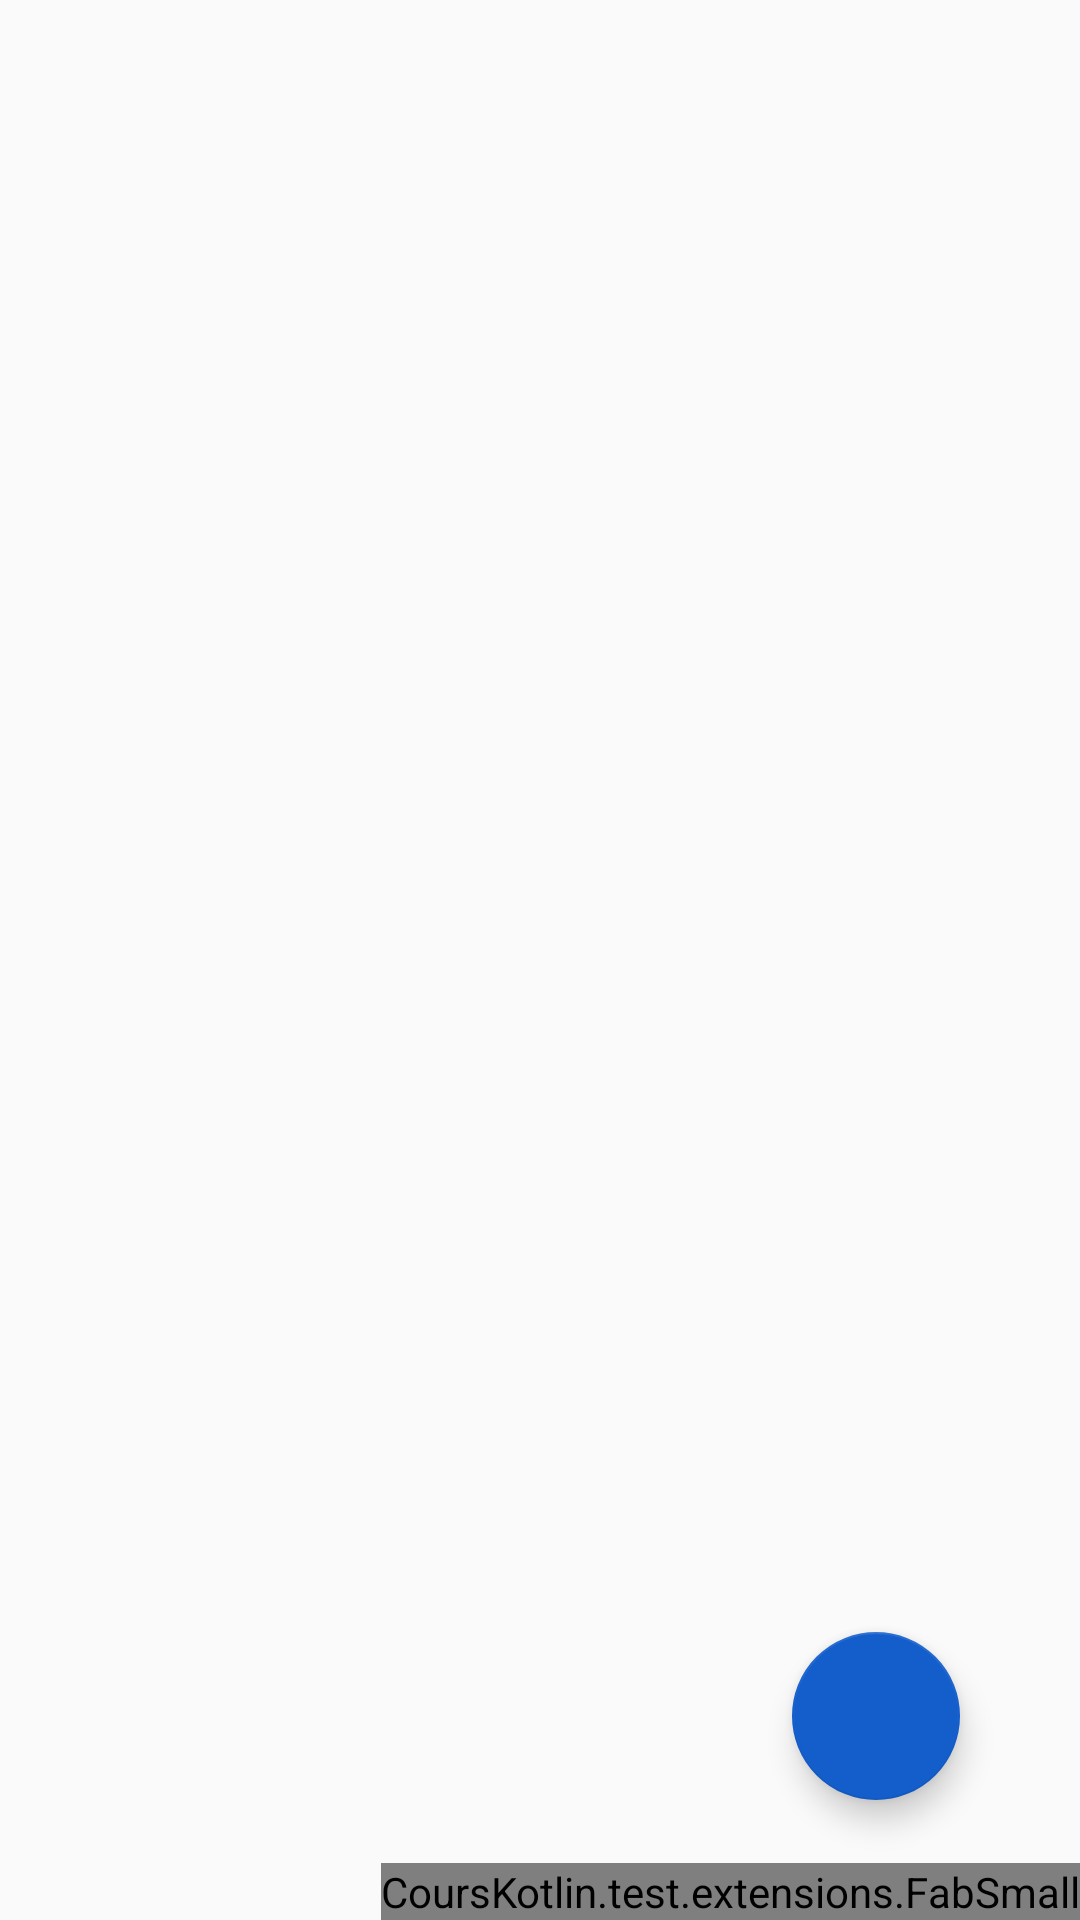

The Android layout XML behind this screen, and the referenced resources:
<!-- AndroidManifest.xml: application theme AppTheme -->
<!-- res/layout/fragment_barcode_list.xml -->
<?xml version="1.0" encoding="utf-8"?>
<androidx.coordinatorlayout.widget.CoordinatorLayout xmlns:android="http://schemas.android.com/apk/res/android"
    xmlns:app="http://schemas.android.com/apk/res-auto"
    xmlns:tools="http://schemas.android.com/tools"
    android:layout_width="match_parent"
    android:layout_height="match_parent"
    tools:context=".itemUI.barcodeList.BarcodeListFragment">

    <androidx.recyclerview.widget.RecyclerView
        android:id="@+id/recyclerView"
        android:layout_width="match_parent"
        android:layout_height="match_parent"
        tools:listitem="@layout/item_barcode">

    </androidx.recyclerview.widget.RecyclerView>

    <CoursKotlin.test.extensions.FabSmall
        android:id="@+id/fabAnalysisScan"
        android:layout_width="wrap_content"
        android:layout_height="wrap_content"
        app:layout_anchorGravity="bottom|right|end"
        app:layout_anchor="@id/recyclerView"
        app:name="Analyse"
        app:offset_y="@dimen/fab_level_1"
        app:iconSrc="@drawable/ic_analyse"/>

    <CoursKotlin.test.extensions.FabSmall
        android:id="@+id/fabBasicScan"
        android:layout_width="wrap_content"
        android:layout_height="wrap_content"
        app:layout_anchorGravity="bottom|right|end"
        app:layout_anchor="@id/recyclerView"
        app:name="QRCode / DataMatrix"
        app:offset_y="@dimen/fab_level_2"
        app:iconSrc="@drawable/ic_qrcode"/>

    <com.google.android.material.floatingactionbutton.FloatingActionButton
        android:id="@+id/fab"
        android:layout_width="wrap_content"
        android:layout_height="wrap_content"
        android:clickable="true"
        android:focusable="true"
        android:layout_margin="40dp"
        app:layout_anchorGravity="bottom|right|end"
        app:layout_anchor="@id/recyclerView"
        android:src="@drawable/ic_add" />

</androidx.coordinatorlayout.widget.CoordinatorLayout>
<!-- res/layout/item_barcode.xml (included above) -->
<?xml version="1.0" encoding="utf-8"?>
<LinearLayout xmlns:android="http://schemas.android.com/apk/res/android"
    xmlns:app="http://schemas.android.com/apk/res-auto"
    xmlns:tools="http://schemas.android.com/tools"
    android:id="@+id/LinearLayout"
    android:layout_width="match_parent"
    android:layout_height="80dp"
    android:orientation="vertical">

    <androidx.cardview.widget.CardView
        android:id="@+id/cardView"
        android:layout_width="match_parent"
        android:layout_height="match_parent"
        android:clickable="true"
        android:focusable="true"
        android:foreground="?android:attr/selectableItemBackground">

        <androidx.constraintlayout.widget.ConstraintLayout
            android:layout_width="match_parent"
            android:layout_height="match_parent">

            <ImageView
                android:id="@+id/iconImageView"
                android:layout_width="60dp"
                android:layout_height="wrap_content"
                android:layout_marginStart="8dp"
                android:layout_marginTop="8dp"
                android:layout_marginBottom="8dp"
                android:scaleType="fitCenter"
                app:layout_constraintBottom_toBottomOf="parent"
                app:layout_constraintDimensionRatio="h,1:1"
                app:layout_constraintStart_toStartOf="parent"
                app:layout_constraintTop_toTopOf="parent"
                tools:srcCompat="@tools:sample/avatars"
                android:contentDescription="TODO" />

            <TextView
                android:id="@+id/scansTextView"
                android:layout_width="wrap_content"
                android:layout_height="wrap_content"
                android:layout_marginStart="8dp"
                android:textAppearance="@style/TextAppearance.AppCompat.Body1"
                app:layout_constraintBottom_toBottomOf="@+id/iconImageView"
                app:layout_constraintStart_toEndOf="@+id/iconImageView"
                app:layout_constraintTop_toTopOf="@+id/iconImageView"
                tools:text="httptesttoussa" />

            <TextView
                android:id="@+id/dateTextView"
                android:layout_width="wrap_content"
                android:layout_height="wrap_content"
                android:layout_marginTop="8dp"
                android:layout_marginEnd="8dp"
                android:textColor="#6C6B6B"
                android:textSize="13sp"
                app:layout_constraintEnd_toEndOf="parent"
                app:layout_constraintTop_toTopOf="parent"
                tools:text="12/12/12" />
        </androidx.constraintlayout.widget.ConstraintLayout>
    </androidx.cardview.widget.CardView>

</LinearLayout>
<!-- resources referenced by this layout -->
<resources>
  <dimen name="fab_level_1">50dp</dimen>
  <dimen name="fab_level_2">100dp</dimen>
  <style name="AppTheme" parent="Theme.AppCompat.Light.DarkActionBar">
          
          <item name="colorPrimary">#145ECC</item>
          <item name="colorPrimaryDark">#0C3571</item>
          <item name="colorAccent">#145ECC</item>
      </style>
</resources>
